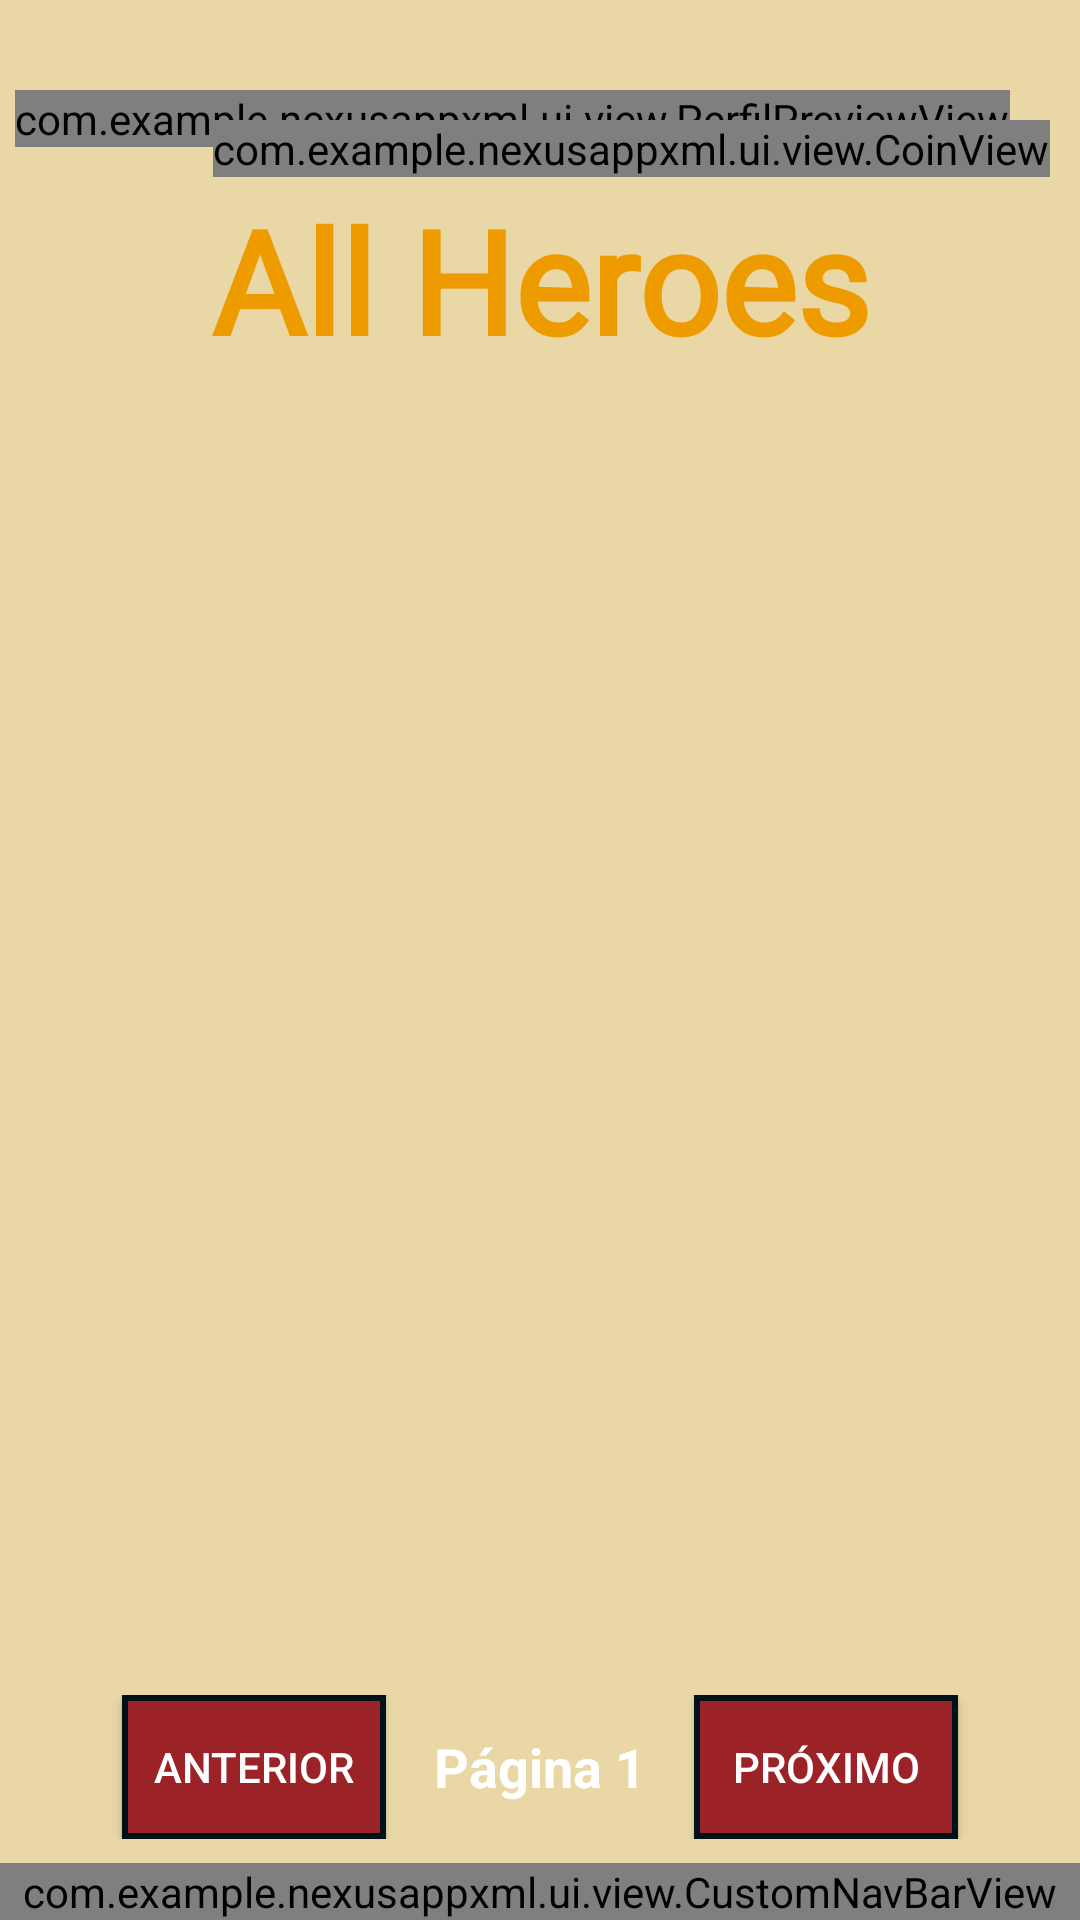

The Android layout XML behind this screen, and the referenced resources:
<!-- AndroidManifest.xml: application theme Theme.NexusAppXml -->
<!-- res/layout/activity_collection.xml -->
<?xml version="1.0" encoding="utf-8"?>
<androidx.constraintlayout.widget.ConstraintLayout xmlns:android="http://schemas.android.com/apk/res/android"
    xmlns:app="http://schemas.android.com/apk/res-auto"
    xmlns:tools="http://schemas.android.com/tools"
    android:id="@+id/main"
    android:layout_width="match_parent"
    android:layout_height="match_parent"
    tools:context=".ui.activity.CollectionActivity"
    android:background="#e9d8a6">

    <ImageView
        android:id="@+id/imgBackground"
        android:layout_width="match_parent"
        android:layout_height="match_parent"/>

    <com.example.nexusappxml.ui.view.PerfilPreviewView
        android:id="@+id/user_preview_component"
        android:layout_width="wrap_content"
        android:layout_height="wrap_content"
        android:layout_marginStart="5dp"
        android:layout_marginTop="30dp"
        app:layout_constraintStart_toStartOf="parent"
        app:layout_constraintTop_toTopOf="parent" />

    <com.example.nexusappxml.ui.view.CoinView
        android:id="@+id/coin_view"
        android:layout_width="wrap_content"
        android:layout_height="wrap_content"
        android:layout_marginTop="40dp"
        android:layout_marginEnd="10dp"
        app:layout_constraintEnd_toEndOf="parent"
        app:layout_constraintTop_toTopOf="parent" />

    <TextView
        android:id="@+id/textView2"
        android:layout_width="wrap_content"
        android:layout_height="wrap_content"
        android:layout_marginTop="12dp"
        android:fontFamily="@font/bebasbeue_regular"
        android:text="All Heroes"
        android:textColor="#ee9b00"
        android:textSize="48sp"
        android:textStyle="bold"
        app:layout_constraintEnd_toEndOf="parent"
        app:layout_constraintStart_toStartOf="parent"
        app:layout_constraintTop_toBottomOf="@+id/user_preview_component" />

    
    <androidx.recyclerview.widget.RecyclerView
        android:id="@+id/recyclerViewAlbuns"
        android:layout_width="match_parent"
        android:layout_height="0dp"
        android:layout_marginStart="5dp"
        android:layout_marginEnd="5dp"
        android:layout_marginTop="8dp"
        app:layout_constraintTop_toBottomOf="@+id/textView2"
        app:layout_constraintBottom_toTopOf="@+id/pagination_layout"
        app:layout_constraintEnd_toEndOf="parent"
        app:layout_constraintStart_toStartOf="parent" />

    
    <LinearLayout
        android:id="@+id/pagination_layout"
        android:layout_width="match_parent"
        android:layout_height="wrap_content"
        android:orientation="horizontal"
        android:gravity="center"
        android:padding="8dp"
        app:layout_constraintBottom_toTopOf="@+id/nav_bar_customizada">

        <Button
            android:id="@+id/btn_prev_page"
            android:layout_width="wrap_content"
            android:layout_height="wrap_content"
            android:background="@drawable/other_button"
            android:text="Anterior"
            android:textColor="@color/white" />

        <TextView
            android:id="@+id/tv_page_number"
            android:layout_width="wrap_content"
            android:layout_height="wrap_content"
            android:layout_marginStart="16dp"
            android:layout_marginEnd="16dp"
            android:text="Página 1"
            android:textColor="#FFFFFF"
            android:textSize="18sp"
            android:textStyle="bold" />

        <Button
            android:id="@+id/btn_next_page"
            android:layout_width="wrap_content"
            android:layout_height="wrap_content"
            android:background="@drawable/other_button"
            android:text="Próximo"
            android:textColor="@color/white" />
    </LinearLayout>

    <com.example.nexusappxml.ui.view.CustomNavBarView
        android:id="@+id/nav_bar_customizada"
        android:layout_width="0dp"
        android:layout_height="wrap_content"
        app:layout_constraintBottom_toBottomOf="parent"
        app:layout_constraintEnd_toEndOf="parent"
        app:layout_constraintStart_toStartOf="parent" />

</androidx.constraintlayout.widget.ConstraintLayout>
<!-- resources referenced by this layout -->
<resources>
  <!-- drawable other_button (drawable) -->
  <?xml version="1.0" encoding="utf-8"?>
  <selector xmlns:android="http://schemas.android.com/apk/res/android">
  
      
      <item android:state_pressed="true">
          <shape android:shape="rectangle">
              <solid android:color="#c24044" /> 
              <stroke android:width="2dp" android:color="#001219" />
          </shape>
      </item>
  
      
      <item>
          <shape android:shape="rectangle">
              <solid android:color="#9b2226" /> 
              <stroke android:width="2dp" android:color="#001219" />
          </shape>
      </item>
  
  </selector>
  <style name="Theme.NexusAppXml" parent="Theme.AppCompat.DayNight.NoActionBar">
          <item name="colorPrimary">#6200EE</item>
          <item name="colorPrimaryDark">#3700B3</item>
          <item name="colorAccent">#03DAC5</item>
      </style>
  <!-- not gathered from this repository: default colours our renderer supplied (Android Studio template values) -->
  <color name="white">#FFFFFFFF</color>
</resources>
